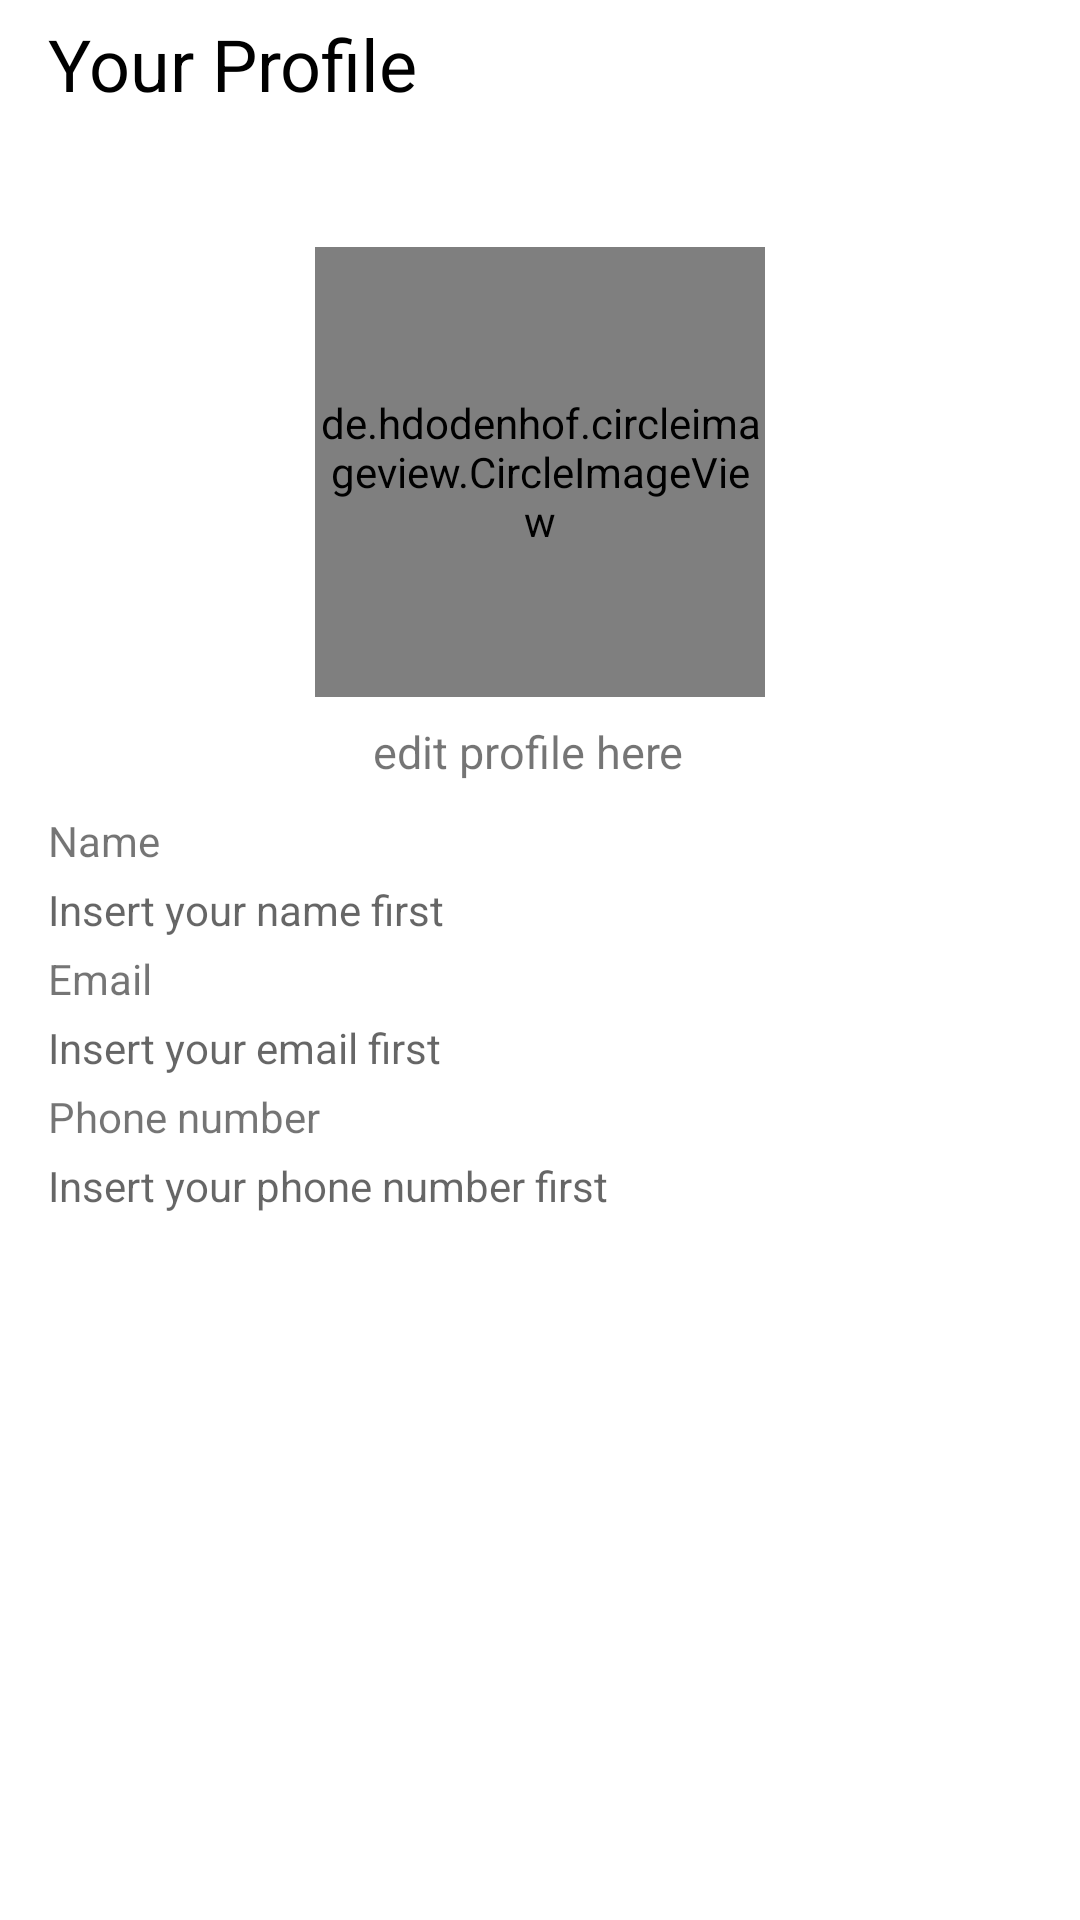

Write the Android layout XML for this screen, with the resource values it uses.
<!-- AndroidManifest.xml: application theme Theme.Tugas_4_prak -->
<!-- res/layout/activity_show_profile.xml -->
<?xml version="1.0" encoding="utf-8"?>
<RelativeLayout
    xmlns:android="http://schemas.android.com/apk/res/android"
    xmlns:tools="http://schemas.android.com/tools"
    xmlns:app="http://schemas.android.com/apk/res-auto"
    android:layout_width="match_parent"
    android:layout_height="match_parent"
    tools:context=".ShowProfile">

    <TextView
        android:id="@+id/header_yourProfile"
        android:layout_width="match_parent"
        android:layout_height="wrap_content"
        android:paddingHorizontal="16dp"
        android:paddingVertical="5sp"
        android:text="Your Profile"
        android:textColor="@color/black"
        android:textSize="24sp"
        android:clickable="true"
        android:layout_centerHorizontal="true"/>

    <de.hdodenhof.circleimageview.CircleImageView
        android:id="@+id/image_view_profile"
        android:layout_width="150sp"
        android:layout_height="150sp"
        android:layout_below="@id/header_yourProfile"
        android:layout_centerHorizontal="true"
        android:layout_marginTop="40dp"
        android:src="@drawable/ic_launcher_background" />

    <TextView
        android:id="@+id/tv_editProfile"
        android:layout_width="wrap_content"
        android:layout_height="wrap_content"
        android:layout_below="@id/image_view_profile"
        android:layout_centerHorizontal="true"
        android:layout_marginHorizontal="16dp"
        android:layout_marginVertical="8dp"
        android:clickable="true"
        android:text="edit profile here  "
        android:drawableRight="@drawable/ic_baseline_edit_24"
        android:textSize="15dp"/>

    <TextView
        android:id="@+id/tv_name"
        android:layout_width="wrap_content"
        android:layout_height="wrap_content"
        android:layout_below="@id/tv_editProfile"
        android:layout_marginHorizontal="16dp"
        android:layout_marginVertical="2dp"
        android:text="Name"/>

    <TextView
        android:id="@+id/tv_showname"
        android:layout_width="match_parent"
        android:layout_height="wrap_content"
        android:layout_below="@id/tv_name"
        android:layout_marginHorizontal="16dp"
        android:layout_marginVertical="2dp"
        android:hint="Insert your name first" />
    <TextView
        android:id="@+id/tv_email"
        android:layout_width="wrap_content"
        android:layout_height="wrap_content"
        android:layout_below="@id/tv_showname"
        android:layout_marginHorizontal="16dp"
        android:layout_marginVertical="2dp"
        android:text="Email"/>

    <TextView
        android:id="@+id/tv_showemail"
        android:layout_width="match_parent"
        android:layout_height="wrap_content"
        android:layout_below="@id/tv_email"
        android:layout_marginHorizontal="16dp"
        android:layout_marginVertical="2dp"
        android:hint="Insert your email first"
        android:inputType="textEmailAddress" />
    <TextView
        android:id="@+id/tv_phoneNumber"
        android:layout_width="wrap_content"
        android:layout_height="wrap_content"
        android:layout_below="@id/tv_showemail"
        android:layout_marginHorizontal="16dp"
        android:layout_marginVertical="2dp"
        android:text="Phone number"/>
    <TextView
        android:id="@+id/tv_showphoneNumber"
        android:layout_width="match_parent"
        android:layout_height="wrap_content"
        android:layout_below="@id/tv_phoneNumber"
        android:layout_marginHorizontal="16dp"
        android:layout_marginVertical="2dp"
        android:hint="Insert your phone number first"
        />

</RelativeLayout>
<!-- resources referenced by this layout -->
<resources>
  <style name="Theme.Tugas_4_prak" parent="Theme.MaterialComponents.DayNight.DarkActionBar">
          
          <item name="colorPrimary">@color/purple_500</item>
          <item name="colorPrimaryVariant">@color/purple_700</item>
          <item name="colorOnPrimary">@color/white</item>
          
          <item name="colorSecondary">@color/teal_200</item>
          <item name="colorSecondaryVariant">@color/teal_700</item>
          <item name="colorOnSecondary">@color/black</item>
          
          <item name="android:statusBarColor" tools:targetApi="l">?attr/colorPrimaryVariant</item>
          
      </style>
  <!-- not gathered from this repository: default colours our renderer supplied (Android Studio template values) -->
  <color name="purple_500">#FF6200EE</color>
  <color name="purple_700">#FF3700B3</color>
  <color name="teal_200">#FF03DAC5</color>
  <color name="teal_700">#FF018786</color>
  <color name="black">#FF000000</color>
  <color name="white">#FFFFFFFF</color>
</resources>
